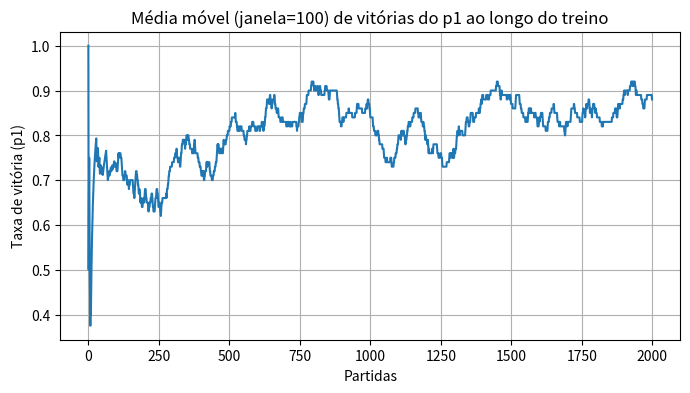

Generate this figure with matplotlib: (Note: this script raises an exception after producing the figure.)
# Célula de import e configuração
import numpy as np
import matplotlib.pyplot as plt
from collections import deque

LENGTH = 3

# Definição das classes (Agent, Environment, Human) e funções auxiliares
class Agent:
    def __init__(self, eps=0.1, alpha=0.5):
        self.eps = eps
        self.alpha = alpha
        self.verbose = False
        self.state_history = []

    def setV(self, V):
        self.V = V

    def set_symbol(self, sym):
        self.sym = sym

    def set_verbose(self, v):
        self.verbose = v

    def reset_history(self):
        self.state_history = []

    def take_action(self, env):
        r = np.random.rand()
        best_state = None

        if r < self.eps:
            possible_moves = []
            for i in range(LENGTH):
                for j in range(LENGTH):
                    if env.is_empty(i, j):
                        possible_moves.append((i, j))
            idx = np.random.choice(len(possible_moves))
            next_move = possible_moves[idx]
        else:
            pos2value = {}
            next_move = None
            best_value = -1

            for i in range(LENGTH):
                for j in range(LENGTH):
                    if env.is_empty(i, j):
                        env.board[i, j] = self.sym
                        state = env.get_state()
                        env.board[i, j] = 0
                        pos2value[(i, j)] = self.V[state]

                        if self.V[state] > best_value:
                            best_value = self.V[state]
                            best_state = state
                            next_move = (i, j)

        env.board[next_move[0], next_move[1]] = self.sym

    def update_state_history(self, s):
        self.state_history.append(s)

    def update(self, env):
        reward = env.reward(self.sym)
        target = reward

        for prev in reversed(self.state_history):
            value = self.V[prev] + self.alpha * (target - self.V[prev])
            self.V[prev] = value
            target = value

        self.reset_history()

class Environment:
    def __init__(self):
        self.board = np.zeros((LENGTH, LENGTH))
        self.x = -1
        self.o = 1
        self.winner = None
        self.ended = False
        self.num_states = 3 ** (LENGTH * LENGTH)

    def is_empty(self, i, j):
        return self.board[i, j] == 0

    def reward(self, sym):
        if not self.game_over():
            return 0
        return 1 if self.winner == sym else 0

    def get_state(self):
        k = 0
        h = 0
        for i in range(LENGTH):
            for j in range(LENGTH):
                if self.board[i, j] == 0:
                    v = 0
                elif self.board[i, j] == self.x:
                    v = 1
                elif self.board[i, j] == self.o:
                    v = 2
                h += (3 ** k) * v
                k += 1
        return h

    def game_over(self, force_recalculate=False):
        if not force_recalculate and self.ended:
            return self.ended

        for i in range(LENGTH):
            for player in (self.x, self.o):
                if self.board[i].sum() == player * LENGTH:
                    self.winner = player
                    self.ended = True
                    return True

        for j in range(LENGTH):
            for player in (self.x, self.o):
                if self.board[:, j].sum() == player * LENGTH:
                    self.winner = player
                    self.ended = True
                    return True

        for player in (self.x, self.o):
            if self.board.trace() == player * LENGTH:
                self.winner = player
                self.ended = True
                return True

            if np.fliplr(self.board).trace() == player * LENGTH:
                self.winner = player
                self.ended = True
                return True

        if np.all((self.board == 0) == False):
            self.winner = None
            self.ended = True
            return True

        self.winner = None
        return False

    def is_draw(self):
        return self.ended and self.winner is None

    def draw_board(self):
        for i in range(LENGTH):
            print("-------------")
            for j in range(LENGTH):
                print("  ", end="")
                if self.board[i, j] == self.x:
                    print("x ", end="")
                elif self.board[i, j] == self.o:
                    print("o ", end="")
                else:
                    print("  ", end="")
            print("")
        print("-------------")

class Human:
    def __init__(self):
        self.sym = None

    def set_symbol(self, sym):
        self.sym = sym

    def take_action(self, env):
        while True:
            move = input("Insira as coordenadas i, j para o próximo movimento (por exemplo: 0,2): ")
            i, j = move.split(',')
            i = int(i)
            j = int(j)
            if env.is_empty(i, j):
                env.board[i, j] = self.sym
                break

def get_state_hash_and_winner(env, i=0, j=0):
    results = []
    for v in (0, env.x, env.o):
        env.board[i, j] = v
        if j == 2:
            if i == 2:
                state = env.get_state()
                ended = env.game_over(force_recalculate=True)
                winner = env.winner
                results.append((state, winner, ended))
            else:
                results += get_state_hash_and_winner(env, i + 1, 0)
        else:
            results += get_state_hash_and_winner(env, i, j + 1)
    return results

def initialV_x(env, state_winner_triples):
    V = np.zeros(env.num_states)
    for state, winner, ended in state_winner_triples:
        if ended:
            if winner == env.x:
                v = 1
            else:
                v = 0
        else:
            v = 0.5
        V[state] = v
    return V

def initialV_o(env, state_winner_triples):
    V = np.zeros(env.num_states)
    for state, winner, ended in state_winner_triples:
        if ended:
            if winner == env.o:
                v = 1
            else:
                v = 0
        else:
            v = 0.5
        V[state] = v
    return V

def play_game(p1, p2, env, draw=False):
    current_player = None
    while not env.game_over():
        if current_player == p1:
            current_player = p2
        else:
            current_player = p1

        if draw:
            if draw == 1 and current_player == p1:
                env.draw_board()
            if draw == 2 and current_player == p2:
                env.draw_board()

        current_player.take_action(env)
        state = env.get_state()
        p1.update_state_history(state)
        p2.update_state_history(state)

    if draw:
        env.draw_board()

    p1.update(env)
    p2.update(env)

    return env

# Célula de treino com métrica simples e visualização
env = Environment()
state_winner_triples = get_state_hash_and_winner(env)

Vx = initialV_x(env, state_winner_triples)
Vo = initialV_o(env, state_winner_triples)

p1 = Agent(eps=0.1, alpha=0.3)
p2 = Agent(eps=0.1, alpha=0.3)
p1.setV(Vx)
p2.setV(Vo)
p1.set_symbol(env.x)
p2.set_symbol(env.o)

T = 2000
p1_wins = 0
p2_wins = 0
draws = 0
history = []
window = deque(maxlen=100)

for t in range(T):
    if t % 200 == 0:
        print('Iter', t)
    env = Environment()
    env = play_game(p1, p2, env)
    if env.winner == env.x:
        p1_wins += 1
        window.append(1)
    elif env.winner == env.o:
        p2_wins += 1
        window.append(0)
    else:
        draws += 1
        window.append(0)
    history.append(np.mean(window) if len(window) else 0)

print('Treino completo')
print('p1 wins:', p1_wins, 'p2 wins:', p2_wins, 'draws:', draws)

plt.figure(figsize=(8,4))
plt.plot(history)
plt.title('Média móvel (janela=100) de vitórias do p1 ao longo do treino')
plt.xlabel('Partidas')
plt.ylabel('Taxa de vitória (p1)')
plt.grid(True)
plt.show()

# Demonstração: agente treinado vs agente aleatório (sem aprendizado)
class RandomAgent(Agent):
    def take_action(self, env):
        possible_moves = []
        for i in range(LENGTH):
            for j in range(LENGTH):
                if env.is_empty(i, j):
                    possible_moves.append((i, j))
        idx = np.random.choice(len(possible_moves))
        env.board[possible_moves[idx][0], possible_moves[idx][1]] = self.sym

# Comparar 100 partidas
rand = RandomAgent()
rand.set_symbol(env.o)
rand.setV(Vo)
rand.set_verbose(False)

p1.set_verbose(False)
results = { 'p1':0, 'rand':0, 'draw':0 }
N = 100
for i in range(N):
    game_env = Environment()
    game_env = play_game(p1, rand, game_env)
    if game_env.winner == game_env.x:
        results['p1'] += 1
    elif game_env.winner == game_env.o:
        results['rand'] += 1
    else:
        results['draw'] += 1

print('Resultados vs Random (N=', N, '):', results)

def play_game_with_human(agent, human, env, verbose=False):
    """
    Função para jogar uma partida com um jogador humano.
    O agente escolhe primeiro (X), e o humano joga com O.
    """
    current_player = None
    turn_count = 0

    while not env.game_over():
        # Alternar entre jogadores
        if current_player == agent:
            current_player = human
        else:
            current_player = agent

        # Mostrar tabuleiro antes do movimento
        if current_player == human or (current_player == agent and turn_count == 0):
            print("\n[Tabuleiro]")
            env.draw_board()

        # Jogador atual faz um movimento
        if isinstance(current_player, Human):
            print(f"\n[Sua vez (O)]")
            current_player.take_action(env)
        else:
            print(f"\n[Vez do Agente (X)]")
            agent.take_action(env)

        # Atualizar histórico de estados
        state = env.get_state()
        agent.update_state_history(state)
        human.update_state_history(state) if hasattr(human, 'update_state_history') else None
        turn_count += 1

    # Mostrar tabuleiro final
    print("\n[Tabuleiro Final]")
    env.draw_board()

    # Determinar resultado
    if env.winner == agent.sym:
        print("\n AGENTE VENCEU!")
    elif env.winner == human.sym:
        print("\n VOCÊ VENCEU!")
    else:
        print("\n EMPATE!")

    return env

# Preparar para jogar
print("Agente treinado pronto para jogar!")
print("Você joga com 'O', o agente joga com 'X'")

# Jogar partidas com o usuário
human = Human()
human.set_symbol(env.o)
p1.set_verbose(False)

# Loop para jogar múltiplas partidas
play_again = True
game_count = 0
human_wins = 0
agent_wins = 0
game_draws = 0

while play_again:
    game_count += 1
    print(f"\n=== PARTIDA {game_count} ===")
    
    game_env = Environment()
    final_env = play_game_with_human(p1, human, game_env)
    
    # Registrar resultado
    if final_env.winner == final_env.x:
        agent_wins += 1
    elif final_env.winner == final_env.o:
        human_wins += 1
    else:
        game_draws += 1
    
    # Perguntar se deseja jogar novamente
    response = input("\nDeseja jogar novamente? (s/n): ").strip().lower()
    if response != 's' and response != 'sim':
        play_again = False

# Exibir placar final
print(f"\n=== PLACAR FINAL ===")
print(f"Você (O): {human_wins} vitórias")
print(f"Agente (X): {agent_wins} vitórias")
print(f"Empates: {game_draws}")
print(f"Total de partidas: {game_count}")